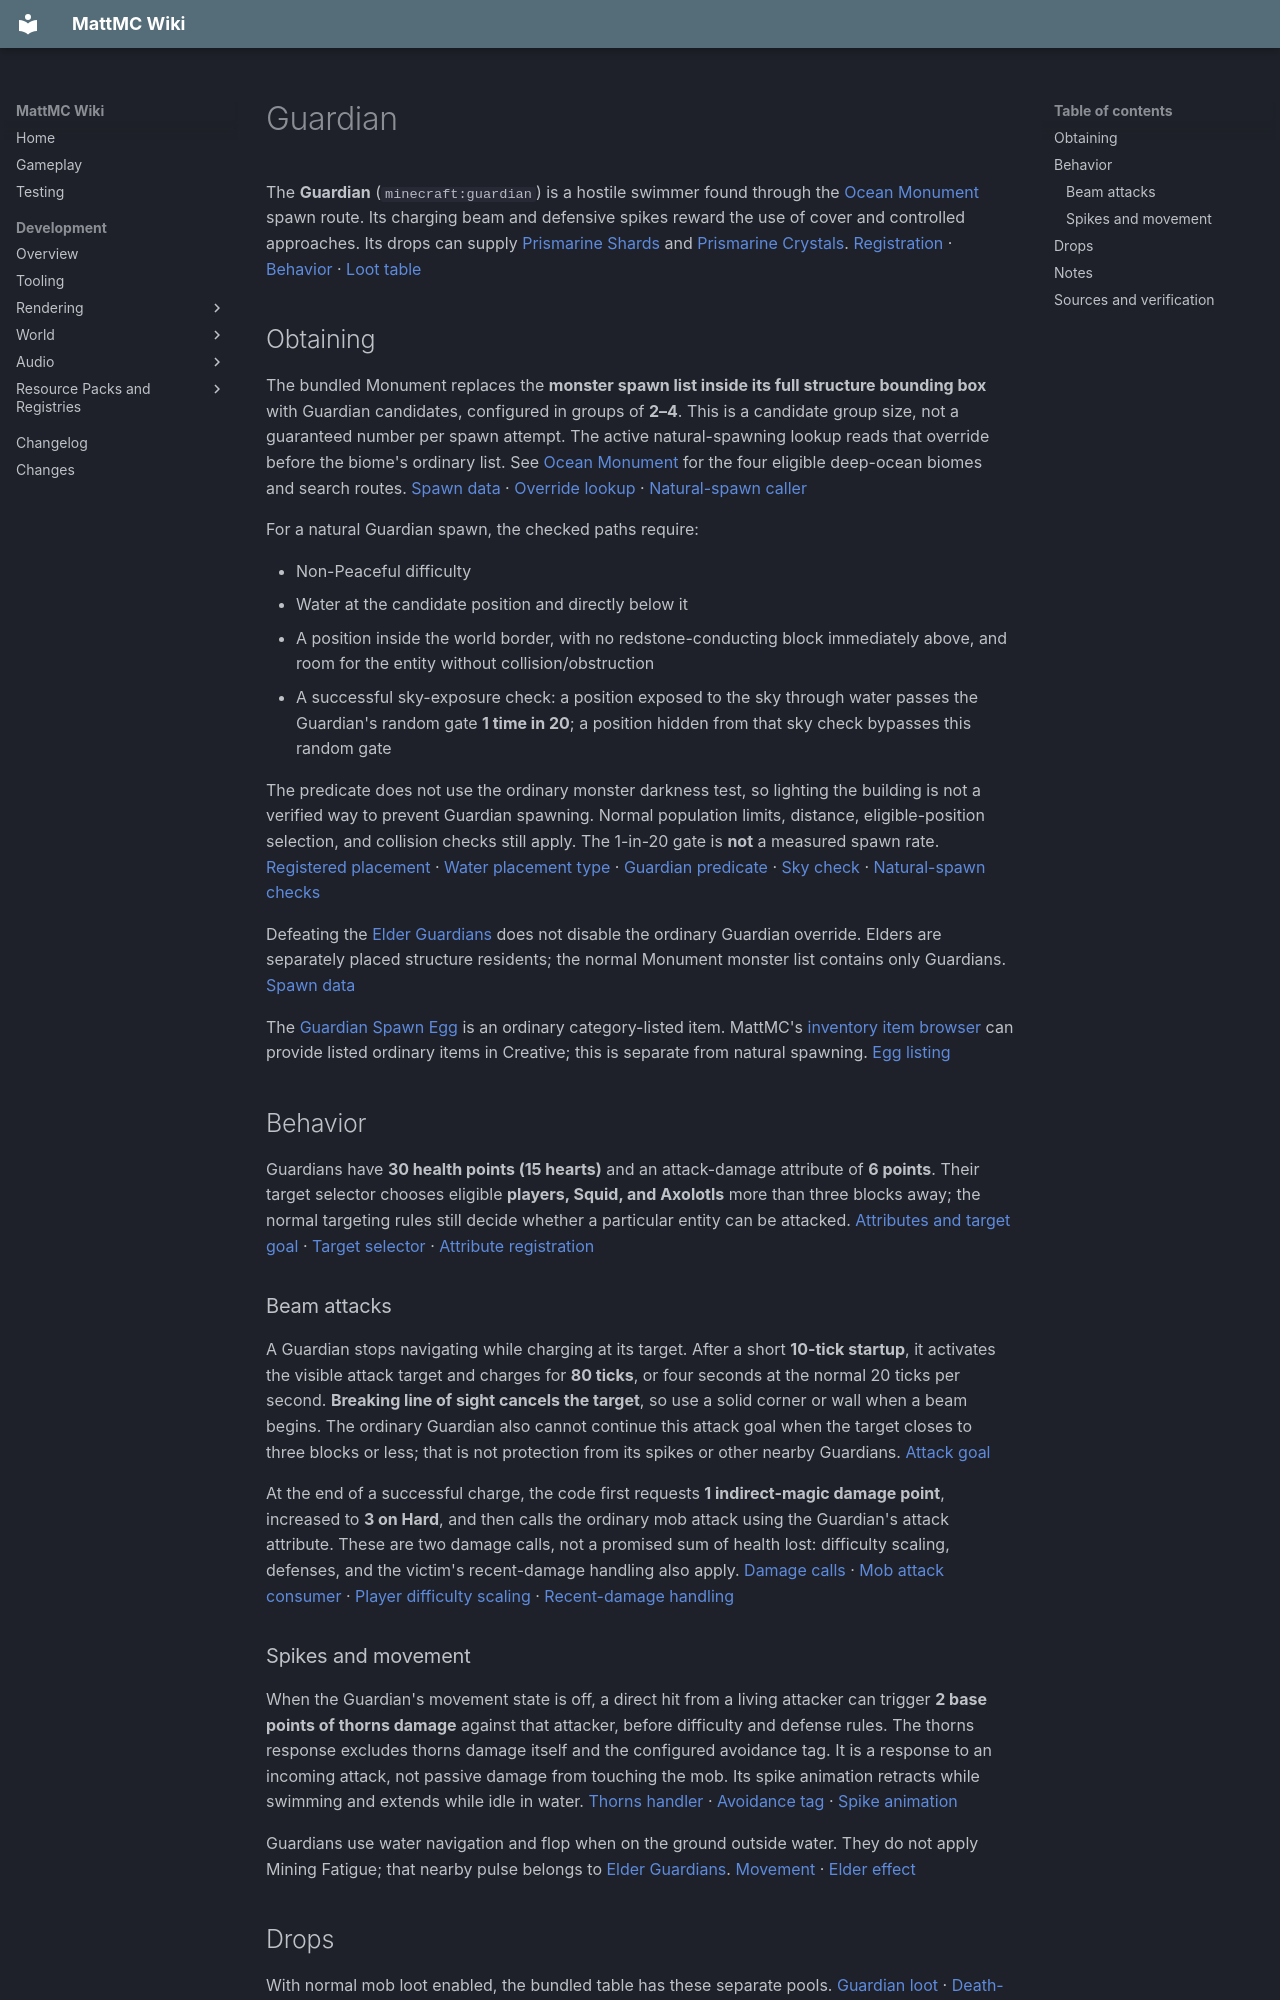

repository: HungLo2020/MattMC · page: gameplay/mobs/Guardian/index.html · generator: mkdocs

# Guardian

The **Guardian** (`minecraft:guardian`) is a hostile swimmer found through the [Ocean Monument](../structures/OceanMonument.md) spawn route. Its charging beam and defensive spikes reward the use of cover and controlled approaches. Its drops can supply [Prismarine Shards](../items/PrismarineShard.md) and [Prismarine Crystals](../items/PrismarineCrystals.md). [Registration][registration] · [Behavior][guardian] · [Loot table][loot]

## Obtaining

The bundled Monument replaces the **monster spawn list inside its full structure bounding box** with Guardian candidates, configured in groups of **2–4**. This is a candidate group size, not a guaranteed number per spawn attempt. The active natural-spawning lookup reads that override before the biome's ordinary list. See [Ocean Monument](../structures/OceanMonument.md#finding-a-monument) for the four eligible deep-ocean biomes and search routes. [Spawn data][definition] · [Override lookup][spawn-lookup] · [Natural-spawn caller][natural]

For a natural Guardian spawn, the checked paths require:

- Non-Peaceful difficulty
- Water at the candidate position and directly below it
- A position inside the world border, with no redstone-conducting block immediately above, and room for the entity without collision/obstruction
- A successful sky-exposure check: a position exposed to the sky through water passes the Guardian's random gate **1 time in 20**; a position hidden from that sky check bypasses this random gate

The predicate does not use the ordinary monster darkness test, so lighting the building is not a verified way to prevent Guardian spawning. Normal population limits, distance, eligible-position selection, and collision checks still apply. The 1-in-20 gate is **not** a measured spawn rate. [Registered placement][placement] · [Water placement type][water-placement] · [Guardian predicate][spawn-rules] · [Sky check][sky] · [Natural-spawn checks][natural-checks]

Defeating the [Elder Guardians](ElderGuardian.md) does not disable the ordinary Guardian override. Elders are separately placed structure residents; the normal Monument monster list contains only Guardians. [Spawn data][definition]

The [Guardian Spawn Egg](../items/GuardianSpawnEgg.md) is an ordinary category-listed item. MattMC's [inventory item browser](../mechanics/InventoryBrowser.md) can provide listed ordinary items in Creative; this is separate from natural spawning. [Egg listing][eggs]

## Behavior

Guardians have **30 health points (15 hearts)** and an attack-damage attribute of **6 points**. Their target selector chooses eligible **players, Squid, and Axolotls** more than three blocks away; the normal targeting rules still decide whether a particular entity can be attacked. [Attributes and target goal][stats] · [Target selector][targets] · [Attribute registration][attributes]

### Beam attacks

A Guardian stops navigating while charging at its target. After a short **10-tick startup**, it activates the visible attack target and charges for **80 ticks**, or four seconds at the normal 20 ticks per second. **Breaking line of sight cancels the target**, so use a solid corner or wall when a beam begins. The ordinary Guardian also cannot continue this attack goal when the target closes to three blocks or less; that is not protection from its spikes or other nearby Guardians. [Attack goal][beam]

At the end of a successful charge, the code first requests **1 indirect-magic damage point**, increased to **3 on Hard**, and then calls the ordinary mob attack using the Guardian's attack attribute. These are two damage calls, not a promised sum of health lost: difficulty scaling, defenses, and the victim's recent-damage handling also apply. [Damage calls][beam] · [Mob attack consumer][mob-attack] · [Player difficulty scaling][player-damage] · [Recent-damage handling][damage]

### Spikes and movement

When the Guardian's movement state is off, a direct hit from a living attacker can trigger **2 base points of thorns damage** against that attacker, before difficulty and defense rules. The thorns response excludes thorns damage itself and the configured avoidance tag. It is a response to an incoming attack, not passive damage from touching the mob. Its spike animation retracts while swimming and extends while idle in water. [Thorns handler][thorns] · [Avoidance tag][avoid-thorns] · [Spike animation][spike-animation]

Guardians use water navigation and flop when on the ground outside water. They do not apply Mining Fatigue; that nearby pulse belongs to [Elder Guardians](ElderGuardian.md#mining-fatigue). [Movement][movement] · [Elder effect][fatigue]

## Drops

With normal mob loot enabled, the bundled table has these separate pools. [Guardian loot][loot] · [Death-loot dispatch][death] · [Monster loot gate][loot-gate]

| Pool | Result before Looting | Conditions |
| --- | --- | --- |
| Shards | **0–2 Prismarine Shards** | No player-credit condition in this pool |
| Common extra | **1 Cod (40%)**, **1 Prismarine Crystal (40%)**, or nothing (20%) | One weighted choice; no player-credit condition |
| Rare fish | One fish-table roll on a **2.5%** chance | Requires player kill credit; separate from the common extra |

Looting adds a random rounded amount from **0 up to its level** to the Shard count and to a selected common Cod/Crystal stack. With Looting III, the table can therefore produce **0–5 Shards** and **1–4 of the selected common item**. Looting changes those counts, not the 40%/40%/20% selection. The rare-fish chance becomes **3.5%, 4.5%, or 5.5%** with Looting I, II, or III. [Count function][looting-count] · [Chance function][looting-chance] · [Table][loot]

The rare fish roll selects Cod, Salmon, Tropical Fish, or Pufferfish with weights **60, 25, 2, and 13**. It does not require fishing or a Fishing Rod. When the Guardian is burning, or its direct attacker's main-hand item carries an enchantment in `minecraft:smelts_loot` (bundled: Fire Aspect), the Cod pool and rare fish pool attempt furnace smelting. Cod and Salmon have cooked results; an item without a matching smelting recipe remains unchanged. [Fish subtable][fish] · [Smelting enchantment tag][smelts] · [Smelting function][smelt-function] · [Cod recipe][cod-recipe] · [Salmon recipe][salmon-recipe]

“Player kill credit” refers to the death-loot context's recorded player, rather than a requirement that the final damage source literally be a player. The table checks that context for the rare fish roll. Guardians have a **base experience reward of 10**; actual experience release also follows player-credit and mob-loot rules. [Player-credit condition][credit] · [Death and experience][death] · [Reward setting][xp]

## Notes

- The entity is registered as `minecraft:guardian`, in `MobCategory.MONSTER`, using the `Guardian` class, with a base size of **0.85 × 0.85 blocks**. Its spawn egg is `minecraft:guardian_spawn_egg`. [Registration][registration] · [Egg registration][egg-registration]
- The entity registration excludes Peaceful. The shared despawn path removes it in Peaceful; its ordinary natural spawn predicate also rejects that difficulty. [Registration][registration] · [Despawn path][despawn] · [Spawn predicate][spawn-rules]
- The [Prismarine construction guide](../blocks/Prismarine.md) owns building recipes; [Sea Lanterns](../blocks/LuminousBlocks.md#sea-lantern) use the separate Crystal resource. Spawn eligibility and loot-table contents do not establish an in-game farm yield.
